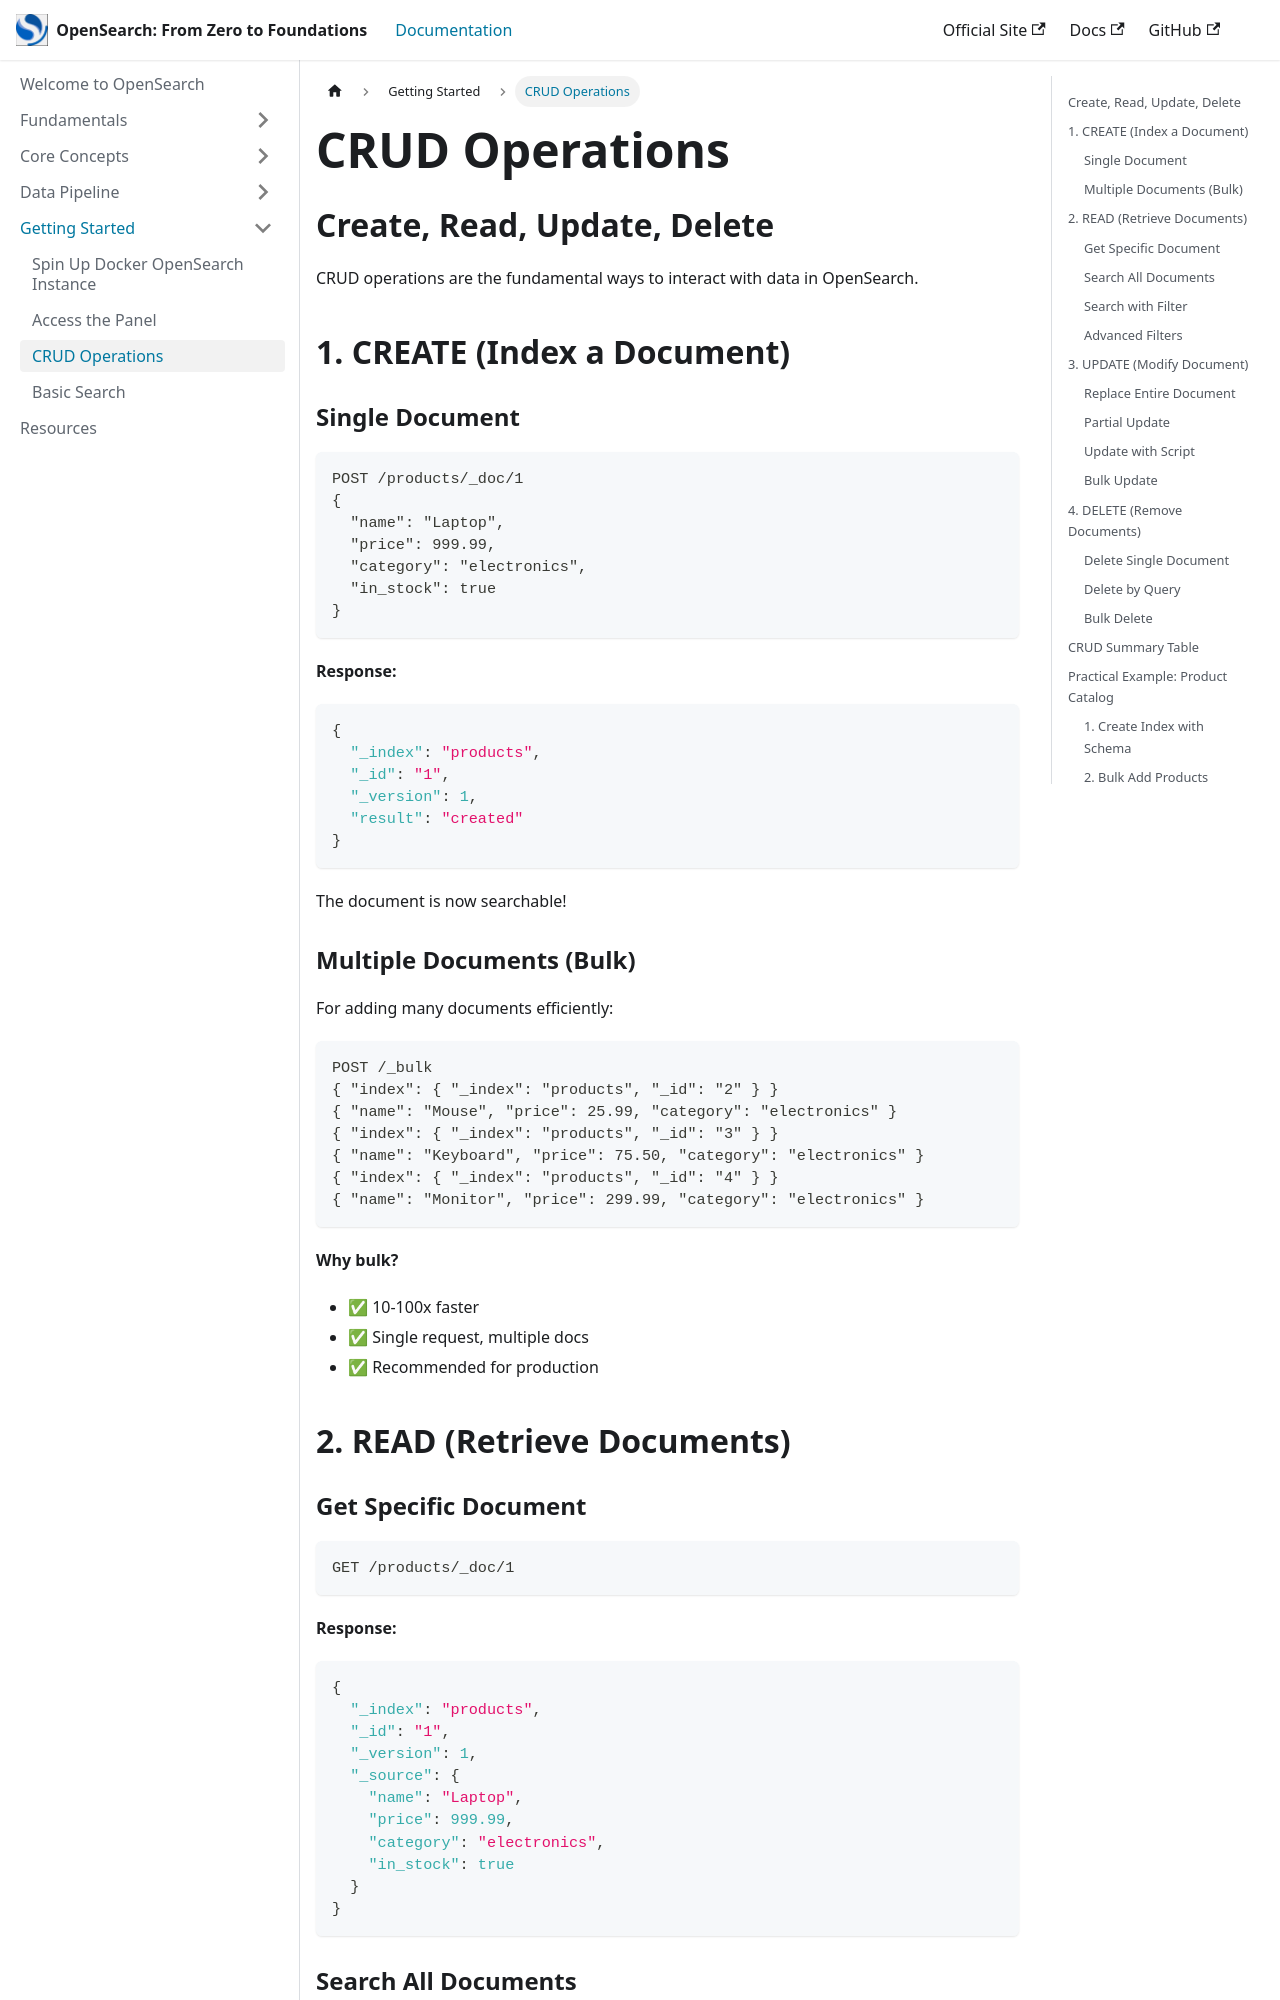

repository: isaactorresmichel/opensearch-from-zero-to-foundations · page: docs/crud-operations/index.html · generator: docusaurus

---
sidebar_position: 11
---

# CRUD Operations

## Create, Read, Update, Delete

CRUD operations are the fundamental ways to interact with data in OpenSearch.

## 1. CREATE (Index a Document)

### Single Document

```
POST /products/_doc/1
{
  "name": "Laptop",
  "price": 999.99,
  "category": "electronics",
  "in_stock": true
}
```

**Response:**
```json
{
  "_index": "products",
  "_id": "1",
  "_version": 1,
  "result": "created"
}
```

The document is now searchable!

### Multiple Documents (Bulk)

For adding many documents efficiently:

```
POST /_bulk
{ "index": { "_index": "products", "_id": "2" } }
{ "name": "Mouse", "price": 25.99, "category": "electronics" }
{ "index": { "_index": "products", "_id": "3" } }
{ "name": "Keyboard", "price": 75.50, "category": "electronics" }
{ "index": { "_index": "products", "_id": "4" } }
{ "name": "Monitor", "price": 299.99, "category": "electronics" }
```

**Why bulk?**
- ✅ 10-100x faster
- ✅ Single request, multiple docs
- ✅ Recommended for production

## 2. READ (Retrieve Documents)
